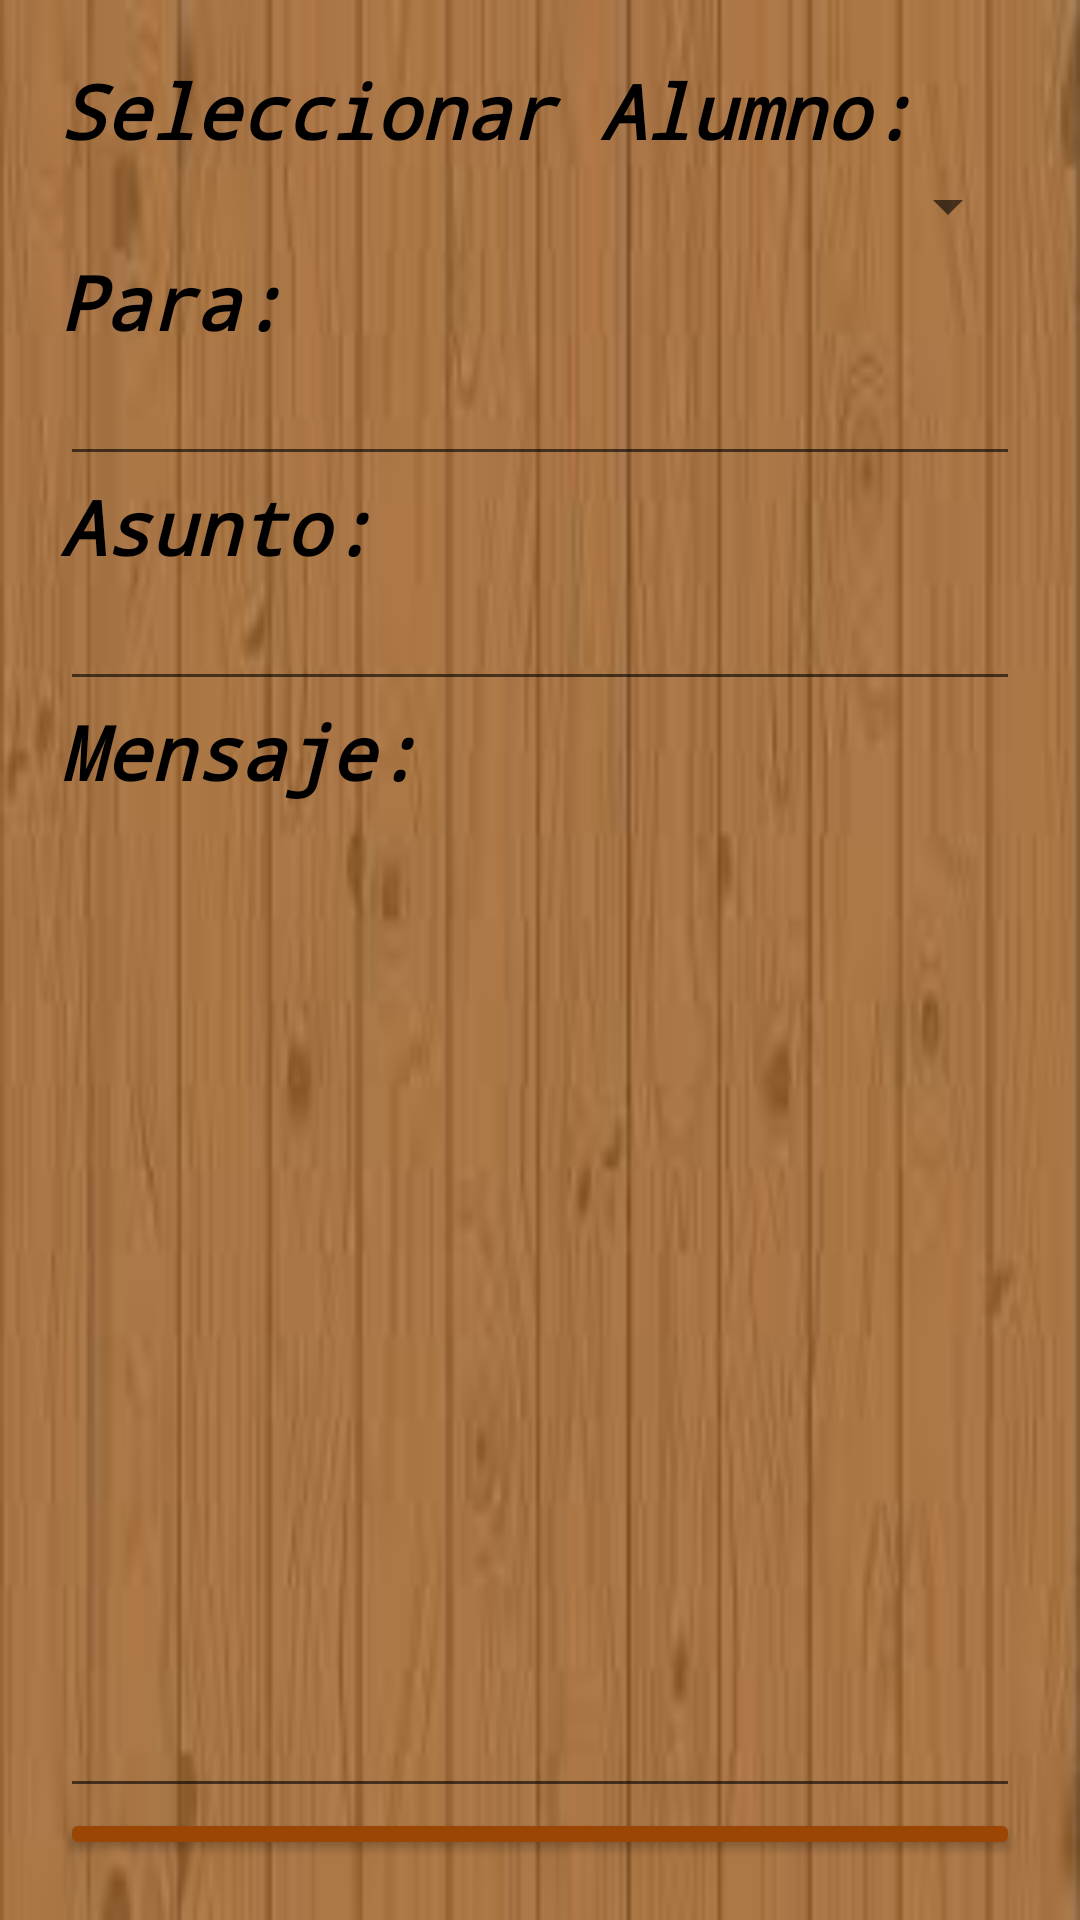

Layout XML and referenced resources for this Android screen:
<!-- AndroidManifest.xml: application theme Theme.PDM_2021_III_P2_LABORATORIO2 -->
<!-- res/layout/fragment_correo.xml -->
<?xml version="1.0" encoding="utf-8"?>
<LinearLayout xmlns:android="http://schemas.android.com/apk/res/android"
    xmlns:app="http://schemas.android.com/apk/res-auto"
    xmlns:tools="http://schemas.android.com/tools"
    android:layout_width="match_parent"
    android:layout_height="match_parent"
    android:background="@drawable/fondo_madera"
    android:orientation="vertical"
    android:padding="20dp"
    tools:context=".CorreoFragment">


    <TextView
        android:id="@+id/txvTitulos"
        android:layout_width="wrap_content"
        android:layout_height="wrap_content"
        android:fontFamily="monospace"
        android:text="Seleccionar Alumno:"
        android:textAppearance="@style/TextAppearance.AppCompat.Large"
        android:textColor="#000000"
        android:textColorHint="#FFFFFF"
        android:textSize="25dp"
        android:textStyle="bold|italic" />

    <Spinner
        android:id="@+id/spinnerAlumno"
        android:layout_width="match_parent"
        android:layout_height="30dp"
        app:layout_constraintBottom_toTopOf="@+id/txtNota1"
        app:layout_constraintStart_toStartOf="parent"
        app:layout_constraintTop_toBottomOf="@+id/spinner" />

    <TextView
        android:layout_width="match_parent"
        android:layout_height="wrap_content"
        android:fontFamily="monospace"
        android:text="Para:"
        android:textAppearance="@style/TextAppearance.AppCompat.Large"
        android:textColor="#000000"
        android:textColorHint="#FFFFFF"
        android:textSize="25dp"
        android:textStyle="bold|italic" />

    <EditText
        android:id="@+id/fraPara"
        android:layout_width="match_parent"
        android:layout_height="wrap_content"
        android:inputType="textPersonName" />

    <TextView
        android:layout_width="match_parent"
        android:layout_height="wrap_content"
        android:fontFamily="monospace"
        android:text="Asunto:"
        android:textAppearance="@style/TextAppearance.AppCompat.Large"
        android:textColor="#000000"
        android:textColorHint="#FFFFFF"
        android:textSize="25dp"
        android:textStyle="bold|italic" />

    <EditText
        android:id="@+id/fraAsunto"
        android:layout_width="match_parent"
        android:layout_height="wrap_content"
        android:inputType="textPersonName" />

    <TextView
        android:layout_width="match_parent"
        android:layout_height="wrap_content"
        android:fontFamily="monospace"
        android:text="Mensaje:"
        android:textAppearance="@style/TextAppearance.AppCompat.Large"
        android:textColor="#000000"
        android:textColorHint="#FFFFFF"
        android:textSize="25dp"
        android:textStyle="bold|italic" />

    <EditText
        android:id="@+id/fraMensaje"
        android:layout_width="match_parent"
        android:layout_height="wrap_content"
        android:gravity="start|top"
        android:lines="15" />

    <Button
        android:id="@+id/btnBuscar"
        android:layout_width="match_parent"
        android:layout_height="wrap_content"
        android:backgroundTint="#9C4605"
        android:fontFamily="monospace"
        android:text="Buscar"
        android:textAlignment="center"
        android:textColor="#FFFFFF"
        app:icon="?android:attr/actionModeWebSearchDrawable"
        app:iconGravity="textStart"
        app:iconSize="25dp" />

    <Button
        android:id="@+id/btnEnviar"
        android:layout_width="match_parent"
        android:layout_height="wrap_content"
        android:backgroundTint="#9C4605"
        android:fontFamily="monospace"
        android:text="Enviar"
        android:textAlignment="center"
        android:textColor="#FFFFFF"
        app:icon="@drawable/enviar_correo"
        app:iconGravity="textStart"
        app:iconSize="25dp" />

</LinearLayout>
<!-- resources referenced by this layout -->
<resources>
  <!-- drawable fondo_madera: jpg bitmap (drawable, 4208 bytes) -->
  <style name="Theme.PDM_2021_III_P2_LABORATORIO2" parent="Theme.MaterialComponents.DayNight.DarkActionBar">
          
          <item name="colorPrimary">@color/purple_500</item>
          <item name="colorPrimaryVariant">@color/purple_700</item>
          <item name="colorOnPrimary">@color/white</item>
          
          <item name="colorSecondary">@color/teal_200</item>
          <item name="colorSecondaryVariant">@color/teal_700</item>
          <item name="colorOnSecondary">@color/black</item>
          
          <item name="android:statusBarColor" tools:targetApi="l">?attr/colorPrimaryVariant</item>
          
      </style>
  <!-- not gathered from this repository: default colours our renderer supplied (Android Studio template values) -->
  <color name="purple_500">#FF6200EE</color>
  <color name="purple_700">#FF3700B3</color>
  <color name="teal_200">#FF03DAC5</color>
  <color name="teal_700">#FF018786</color>
  <color name="black">#FF000000</color>
  <color name="white">#FFFFFFFF</color>
</resources>
